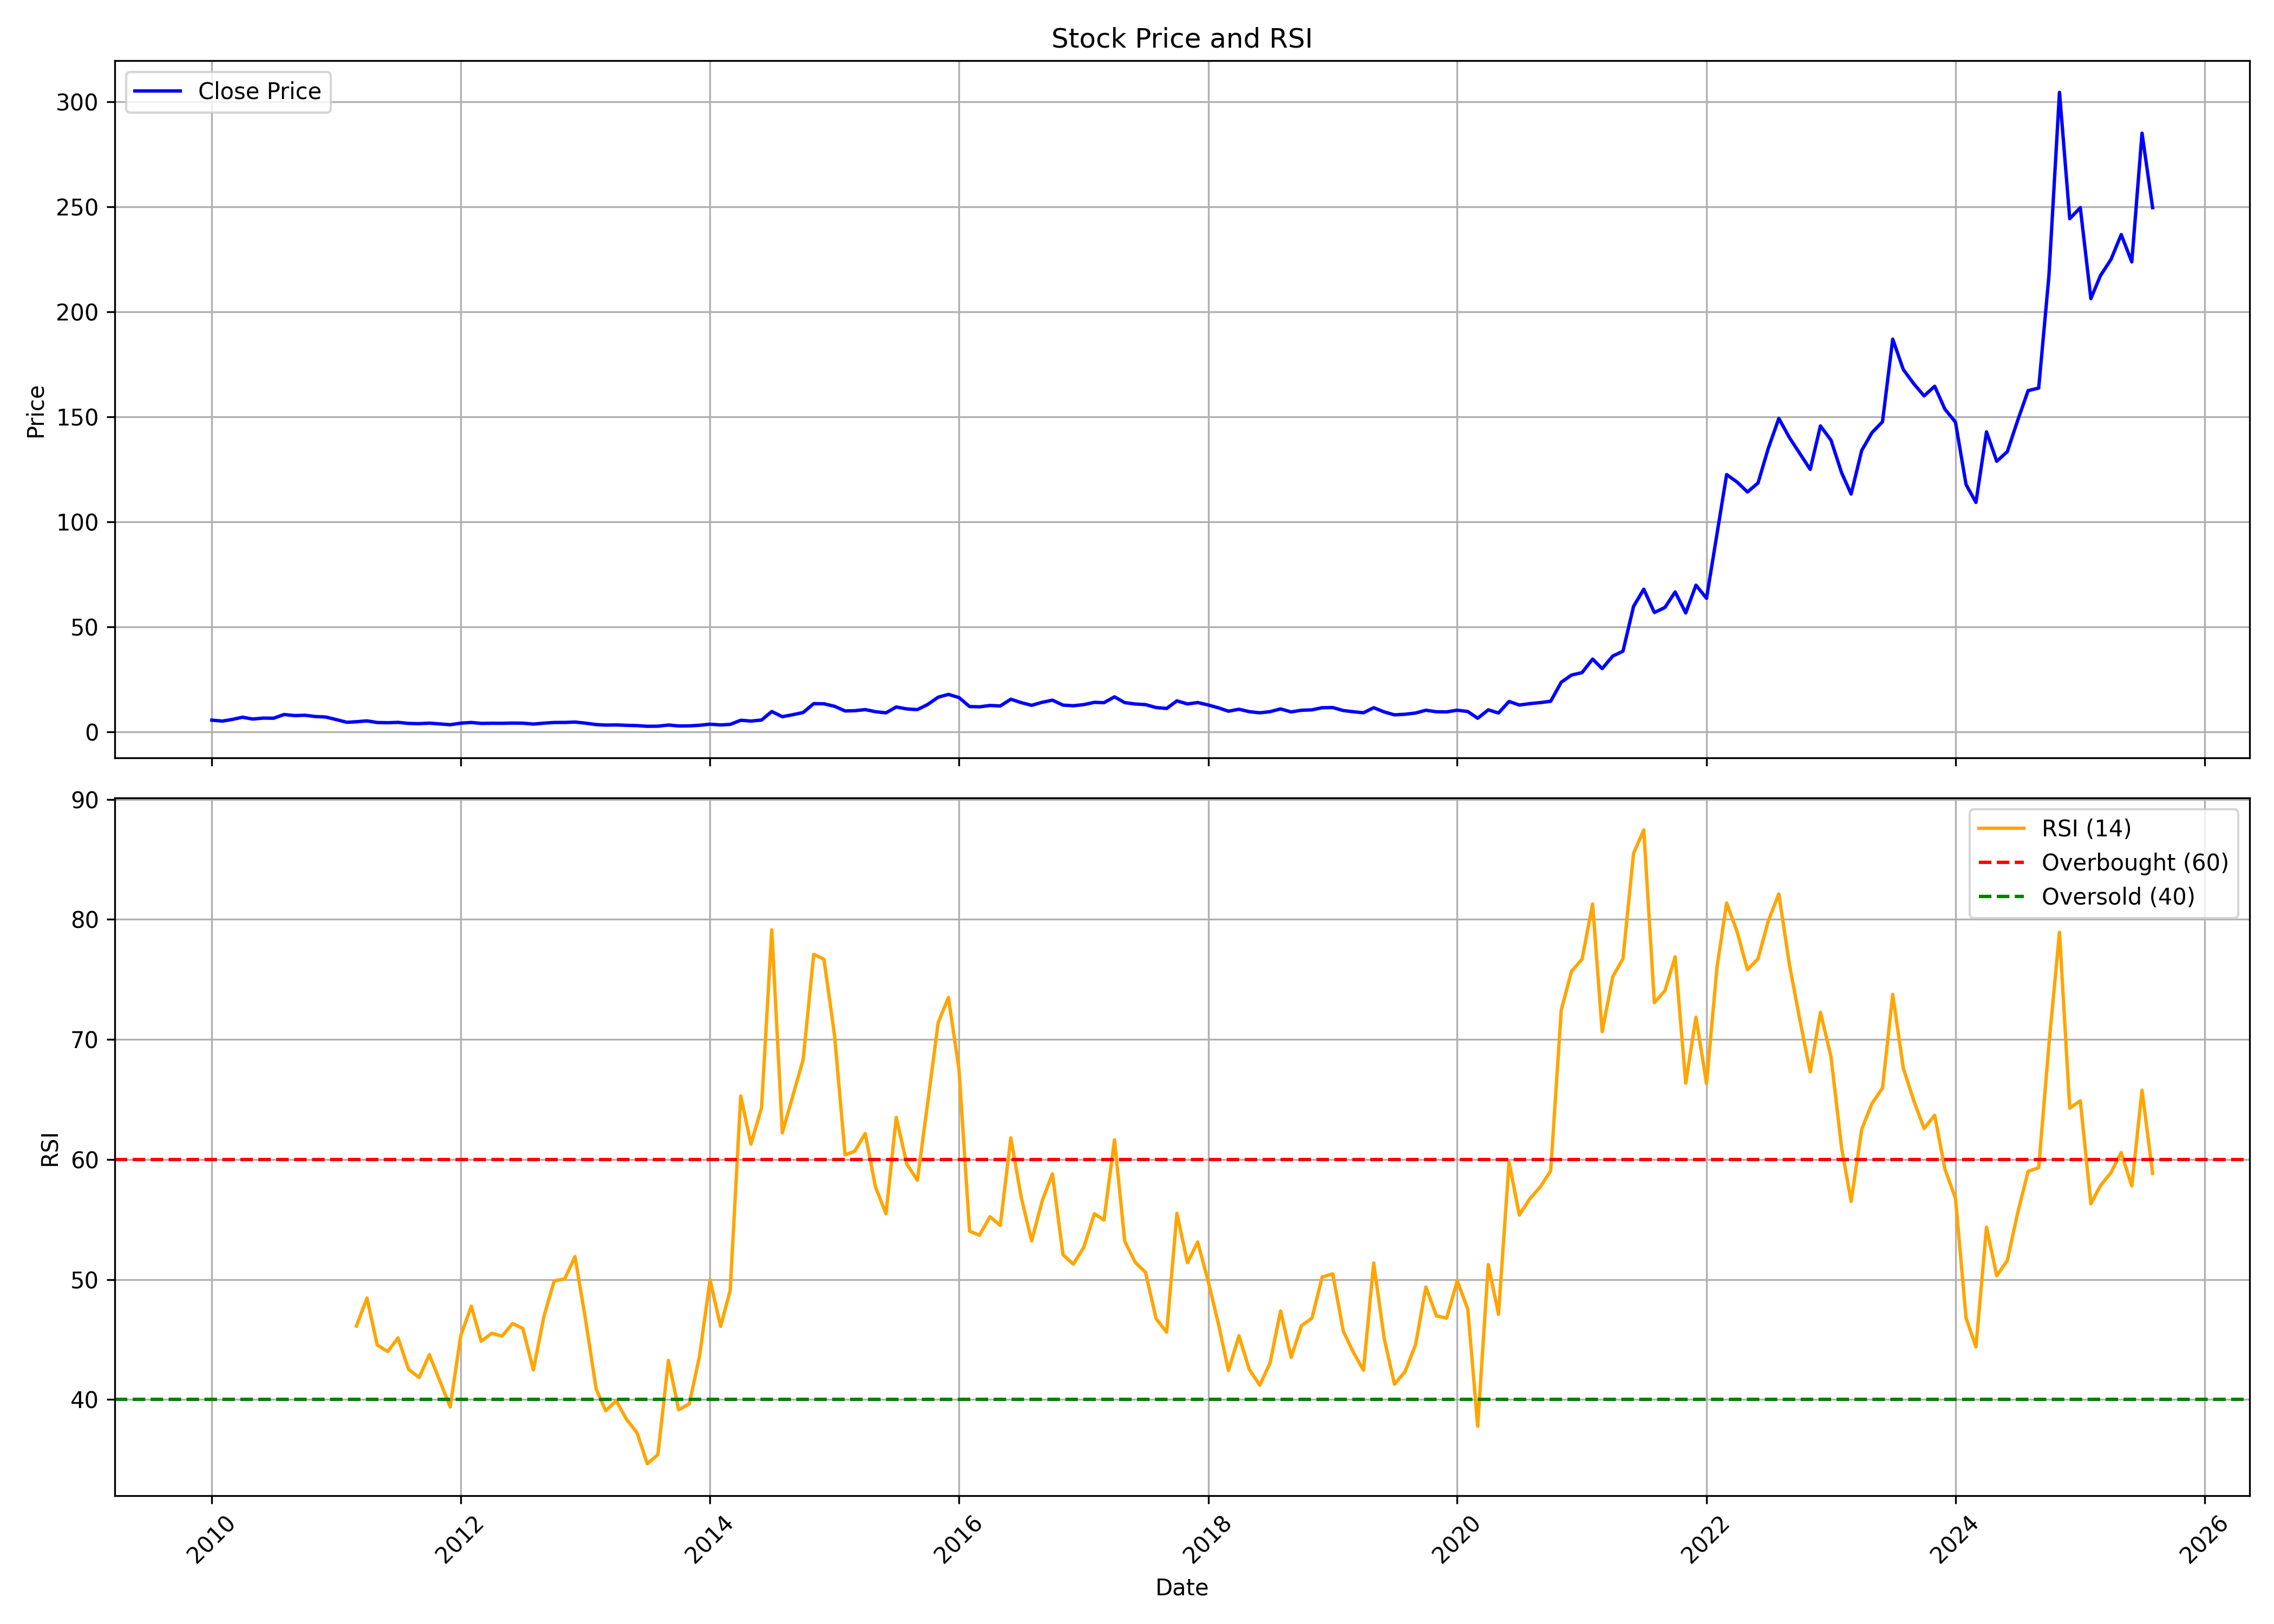

The table this chart was drawn from, first rows:
, date, symbol, open, high, low, close, volume, rsi
0, 2010-01-01, JAGSNPHARM, 6.081, 7.408, 5.417, 5.68, 3337417, 
1, 2010-02-01, JAGSNPHARM, 5.556, 6.945, 5.047, 5.232, 491326, 
2, 2010-03-01, JAGSNPHARM, 5.232, 7.285, 5.031, 5.988, 5686926, 
3, 2010-04-01, JAGSNPHARM, 5.942, 7.779, 5.942, 7.069, 3932346, 
4, 2010-05-01, JAGSNPHARM, 6.853, 7.547, 6.05, 6.204, 3132674, 
5, 2010-06-01, JAGSNPHARM, 6.174, 6.837, 5.865, 6.667, 1051592, 
6, 2010-07-01, JAGSNPHARM, 6.76, 7.624, 6.544, 6.59, 1996007, 
7, 2010-08-01, JAGSNPHARM, 6.729, 9.044, 6.544, 8.365, 5587222, 
8, 2010-09-01, JAGSNPHARM, 8.334, 8.55, 7.671, 7.856, 2113839, 
9, 2010-10-01, JAGSNPHARM, 8.086, 8.857, 7.551, 8.008, 1269614, 
10, 2010-11-01, JAGSNPHARM, 9.125, 9.125, 6.544, 7.394, 1578722, 
11, 2010-12-01, JAGSNPHARM, 7.425, 7.772, 6.403, 7.174, 443615, 
12, 2011-01-01, JAGSNPHARM, 7.221, 7.85, 5.648, 5.947, 458122, 
13, 2011-02-01, JAGSNPHARM, 5.821, 6.576, 4.562, 4.657, 676842, 
14, 2011-03-01, JAGSNPHARM, 4.657, 5.27, 4.452, 4.924, 290484, 46.12
15, 2011-04-01, JAGSNPHARM, 4.908, 5.821, 4.877, 5.333, 276085, 48.45
16, 2011-05-01, JAGSNPHARM, 5.003, 5.663, 4.106, 4.562, 363298, 44.54
17, 2011-06-01, JAGSNPHARM, 4.672, 5.506, 4.263, 4.452, 187709, 44
18, 2011-07-01, JAGSNPHARM, 4.421, 5.317, 4.169, 4.625, 322203, 45.13
19, 2011-08-01, JAGSNPHARM, 4.594, 4.845, 3.571, 4.137, 243053, 42.51
20, 2011-09-01, JAGSNPHARM, 4.137, 4.688, 3.807, 4.012, 174997, 41.84
21, 2011-10-01, JAGSNPHARM, 3.982, 4.374, 3.819, 4.26, 144558, 43.74
22, 2011-11-01, JAGSNPHARM, 4.162, 4.374, 3.46, 3.884, 151235, 41.53
23, 2011-12-01, JAGSNPHARM, 3.77, 4.015, 3.166, 3.509, 187656, 39.38
24, 2012-01-01, JAGSNPHARM, 3.476, 4.472, 3.444, 4.243, 153844, 45.33
25, 2012-02-01, JAGSNPHARM, 4.243, 5.549, 4.162, 4.57, 326844, 47.78
26, 2012-03-01, JAGSNPHARM, 4.603, 5.109, 3.917, 4.129, 145959, 44.85
27, 2012-04-01, JAGSNPHARM, 4.064, 4.815, 4.048, 4.211, 230603, 45.52
28, 2012-05-01, JAGSNPHARM, 4.243, 4.57, 3.819, 4.178, 127181, 45.28
29, 2012-06-01, JAGSNPHARM, 4.113, 4.7, 3.917, 4.292, 211908, 46.33
30, 2012-07-01, JAGSNPHARM, 4.325, 5.223, 4.08, 4.243, 117900, 45.92
31, 2012-08-01, JAGSNPHARM, 4.554, 4.652, 3.819, 3.819, 175110, 42.46
32, 2012-09-01, JAGSNPHARM, 3.868, 5.027, 3.852, 4.26, 639151, 46.94
33, 2012-10-01, JAGSNPHARM, 4.892, 5.061, 4.316, 4.57, 283826, 49.89
34, 2012-11-01, JAGSNPHARM, 4.57, 5.078, 4.401, 4.587, 270683, 50.05
35, 2012-12-01, JAGSNPHARM, 4.604, 5.078, 4.468, 4.773, 214330, 51.91
36, 2013-01-01, JAGSNPHARM, 4.773, 5.23, 4.147, 4.248, 622085, 46.65
37, 2013-02-01, JAGSNPHARM, 4.231, 4.604, 3.047, 3.571, 261290, 40.88
38, 2013-03-01, JAGSNPHARM, 3.487, 3.978, 3.08, 3.334, 144043, 39.06
39, 2013-04-01, JAGSNPHARM, 3.571, 4.062, 3.182, 3.402, 130926, 39.89
40, 2013-05-01, JAGSNPHARM, 3.402, 3.605, 3.064, 3.216, 147046, 38.35
41, 2013-06-01, JAGSNPHARM, 3.165, 3.419, 2.793, 3.08, 124101, 37.23
42, 2013-07-01, JAGSNPHARM, 3.047, 3.182, 2.607, 2.759, 41269, 34.64
43, 2013-08-01, JAGSNPHARM, 2.759, 3.368, 2.708, 2.81, 7344, 35.41
44, 2013-09-01, JAGSNPHARM, 2.81, 3.385, 2.59, 3.368, 31380, 43.26
45, 2013-10-01, JAGSNPHARM, 3.564, 3.654, 2.919, 2.919, 17169, 39.14
46, 2013-11-01, JAGSNPHARM, 3.206, 3.385, 2.955, 2.955, 44514, 39.64
47, 2013-12-01, JAGSNPHARM, 3.098, 3.474, 2.883, 3.242, 47117, 43.58
48, 2014-01-01, JAGSNPHARM, 3.403, 4.603, 3.403, 3.761, 281922, 49.97
49, 2014-02-01, JAGSNPHARM, 4.012, 4.065, 3.295, 3.403, 146209, 46.09
50, 2014-03-01, JAGSNPHARM, 3.26, 4.083, 3.17, 3.654, 137532, 49.07
51, 2014-04-01, JAGSNPHARM, 3.6, 6.483, 3.582, 5.624, 2453180, 65.29
52, 2014-05-01, JAGSNPHARM, 5.624, 5.91, 4.513, 5.248, 540666, 61.28
53, 2014-06-01, JAGSNPHARM, 5.051, 5.982, 5.051, 5.731, 407359, 64.31
54, 2014-07-01, JAGSNPHARM, 5.552, 9.797, 5.552, 9.797, 3775298, 79.13
55, 2014-08-01, JAGSNPHARM, 9.922, 9.922, 7.11, 7.325, 1674091, 62.22
56, 2014-09-01, JAGSNPHARM, 7.665, 9.743, 7.092, 8.292, 1787166, 65.34
57, 2014-10-01, JAGSNPHARM, 8.307, 10.98, 7.52, 9.313, 2006371, 68.32
58, 2014-11-01, JAGSNPHARM, 9.441, 14.05, 9.258, 13.54, 8434384, 77.09
59, 2014-12-01, JAGSNPHARM, 13.91, 17.14, 11.22, 13.47, 8959942, 76.69
... 128 more rows
